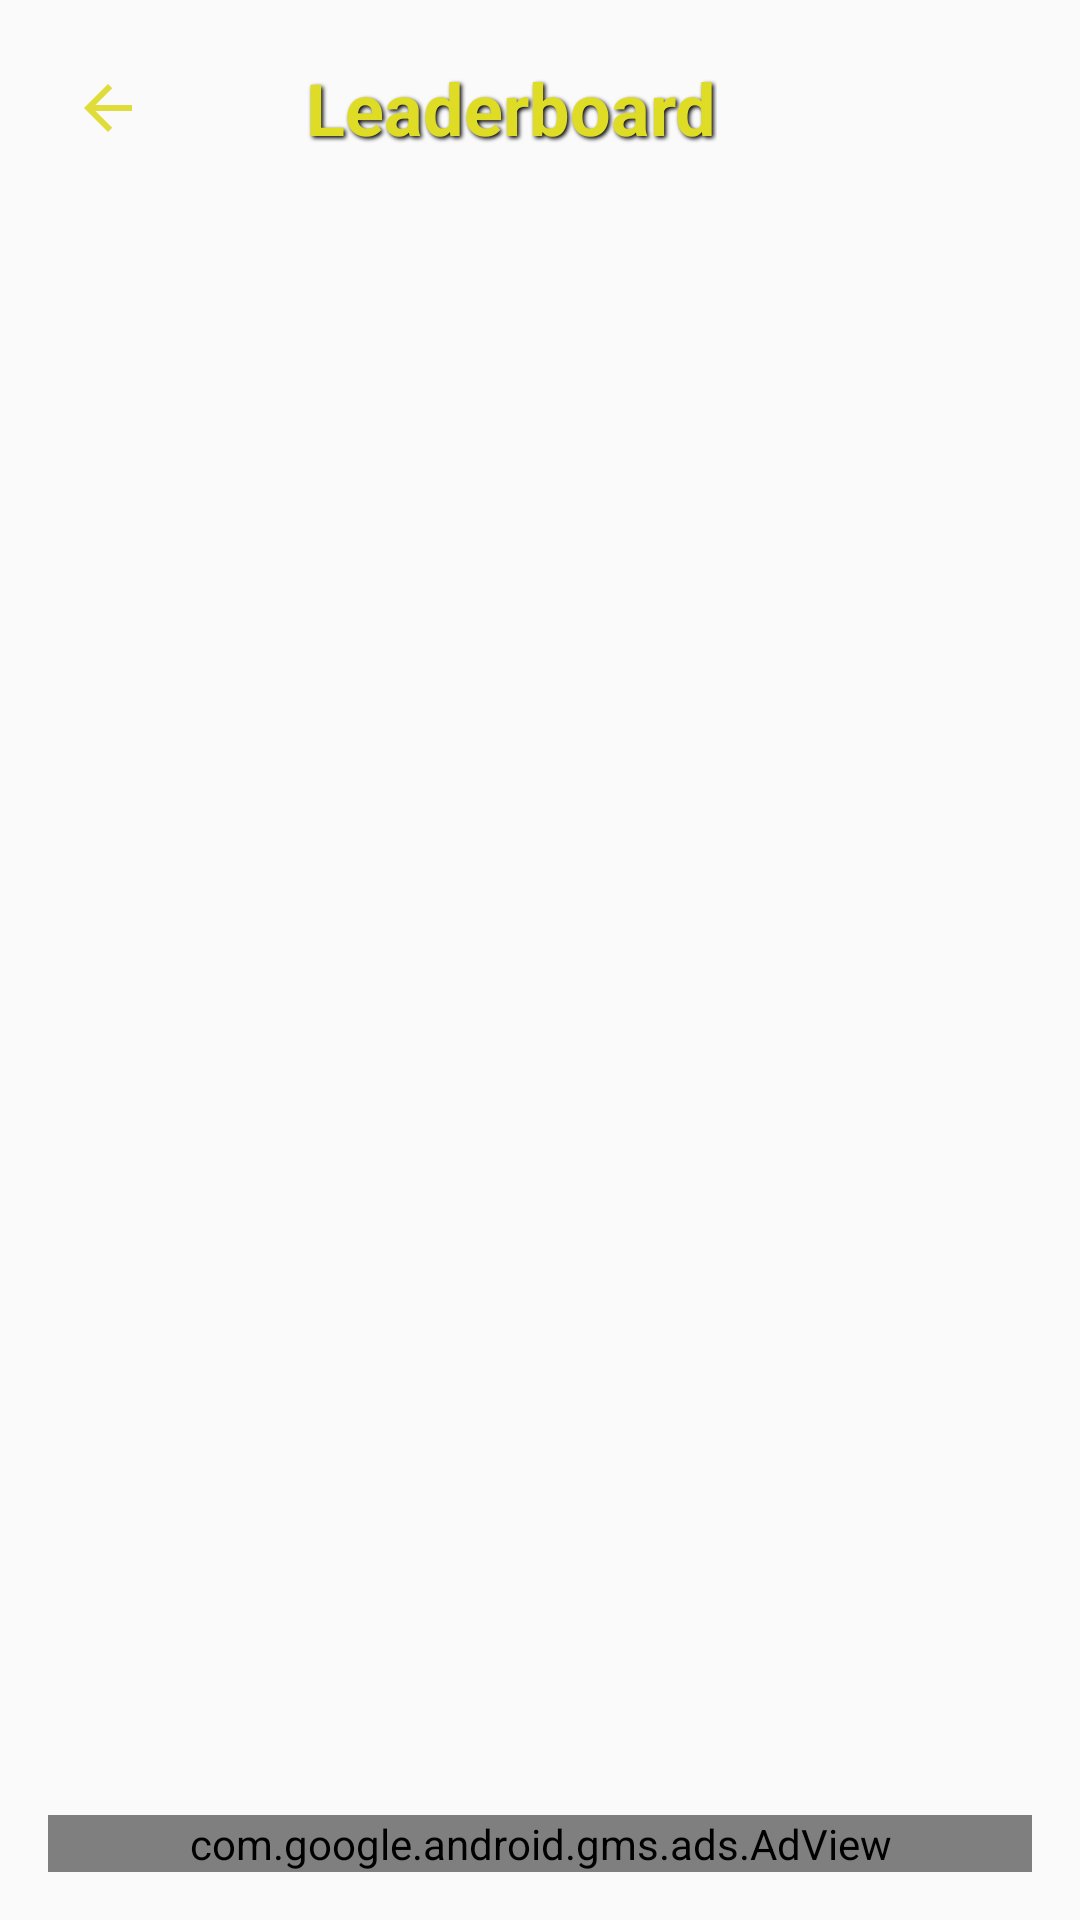

Reconstruct the res/layout file that produces this screen, plus the resources it refers to.
<!-- AndroidManifest.xml: application theme Theme.RideTheBus -->
<!-- res/layout/activity_leaderboard.xml -->
<RelativeLayout xmlns:android="http://schemas.android.com/apk/res/android"
    xmlns:ads="http://schemas.android.com/apk/res-auto"
    android:layout_width="match_parent"
    android:layout_height="match_parent"
    android:background="@drawable/backgroundcloth"
    android:padding="16dp">

    <LinearLayout
        android:id="@+id/ll_content"
        android:layout_width="match_parent"
        android:layout_height="wrap_content"
        android:orientation="vertical"
        android:layout_alignParentTop="true"
        android:layout_above="@+id/adView">

        <LinearLayout
            android:layout_width="match_parent"
            android:layout_height="wrap_content"
            android:orientation="horizontal"
            android:gravity="center_vertical">

            <ImageView
                android:id="@+id/iv_back_arrow"
                android:layout_width="wrap_content"
                android:layout_height="wrap_content"
                android:src="@drawable/baseline_arrow_back_24"
                android:contentDescription="Back"
                android:padding="8dp"/>

            <TextView
                android:id="@+id/tv_leaderboard_title"
                android:layout_width="wrap_content"
                android:layout_height="wrap_content"
                android:layout_marginStart="16dp"
                android:gravity="center_horizontal|center_vertical"
                android:shadowColor="#000000"
                android:shadowDx="2"
                android:shadowDy="2"
                android:shadowRadius="3"
                android:text="Leaderboard"
                android:textColor="@color/yellow"
                android:textSize="24sp"
                android:textStyle="bold"
                android:paddingLeft="30dp"/>
        </LinearLayout>

        <androidx.recyclerview.widget.RecyclerView
            android:id="@+id/rv_leaderboard"
            android:layout_width="match_parent"
            android:layout_height="match_parent"/>
    </LinearLayout>

    <com.google.android.gms.ads.AdView
        android:id="@+id/adView"
        android:layout_width="match_parent"
        android:layout_height="wrap_content"
        android:layout_alignParentBottom="true"
        ads:adSize="BANNER"
        ads:adUnitId="ca-app-pub-7120216648764232/8738396414"/>

</RelativeLayout>
<!-- resources referenced by this layout -->
<resources>
  <color name="yellow">#DFDC25</color>
  <!-- drawable baseline_arrow_back_24 (drawable) -->
  <vector xmlns:android="http://schemas.android.com/apk/res/android" android:autoMirrored="true" android:height="24dp" android:tint="#E0DC3A" android:viewportHeight="24" android:viewportWidth="24" android:width="24dp">
        
      <path android:fillColor="@android:color/white" android:pathData="M20,11H7.83l5.59,-5.59L12,4l-8,8 8,8 1.41,-1.41L7.83,13H20v-2z"/>
      
  </vector>
  <style name="Theme.RideTheBus" parent="Theme.AppCompat.Light.NoActionBar">
          
          <item name="colorPrimary">@color/purple_500</item>
          <item name="colorPrimaryVariant">@color/purple_700</item>
          <item name="colorOnPrimary">@color/white</item>
          
          <item name="colorSecondary">@color/teal_200</item>
          <item name="colorSecondaryVariant">@color/teal_700</item>
          <item name="colorOnSecondary">@color/black</item>
          
      </style>
  <color name="purple_500">#FF6200EE</color>
  <color name="purple_700">#FF3700B3</color>
  <color name="white">#FFFFFFFF</color>
  <color name="teal_200">#FF03DAC5</color>
  <color name="teal_700">#FF018786</color>
  <color name="black">#FF000000</color>
</resources>
